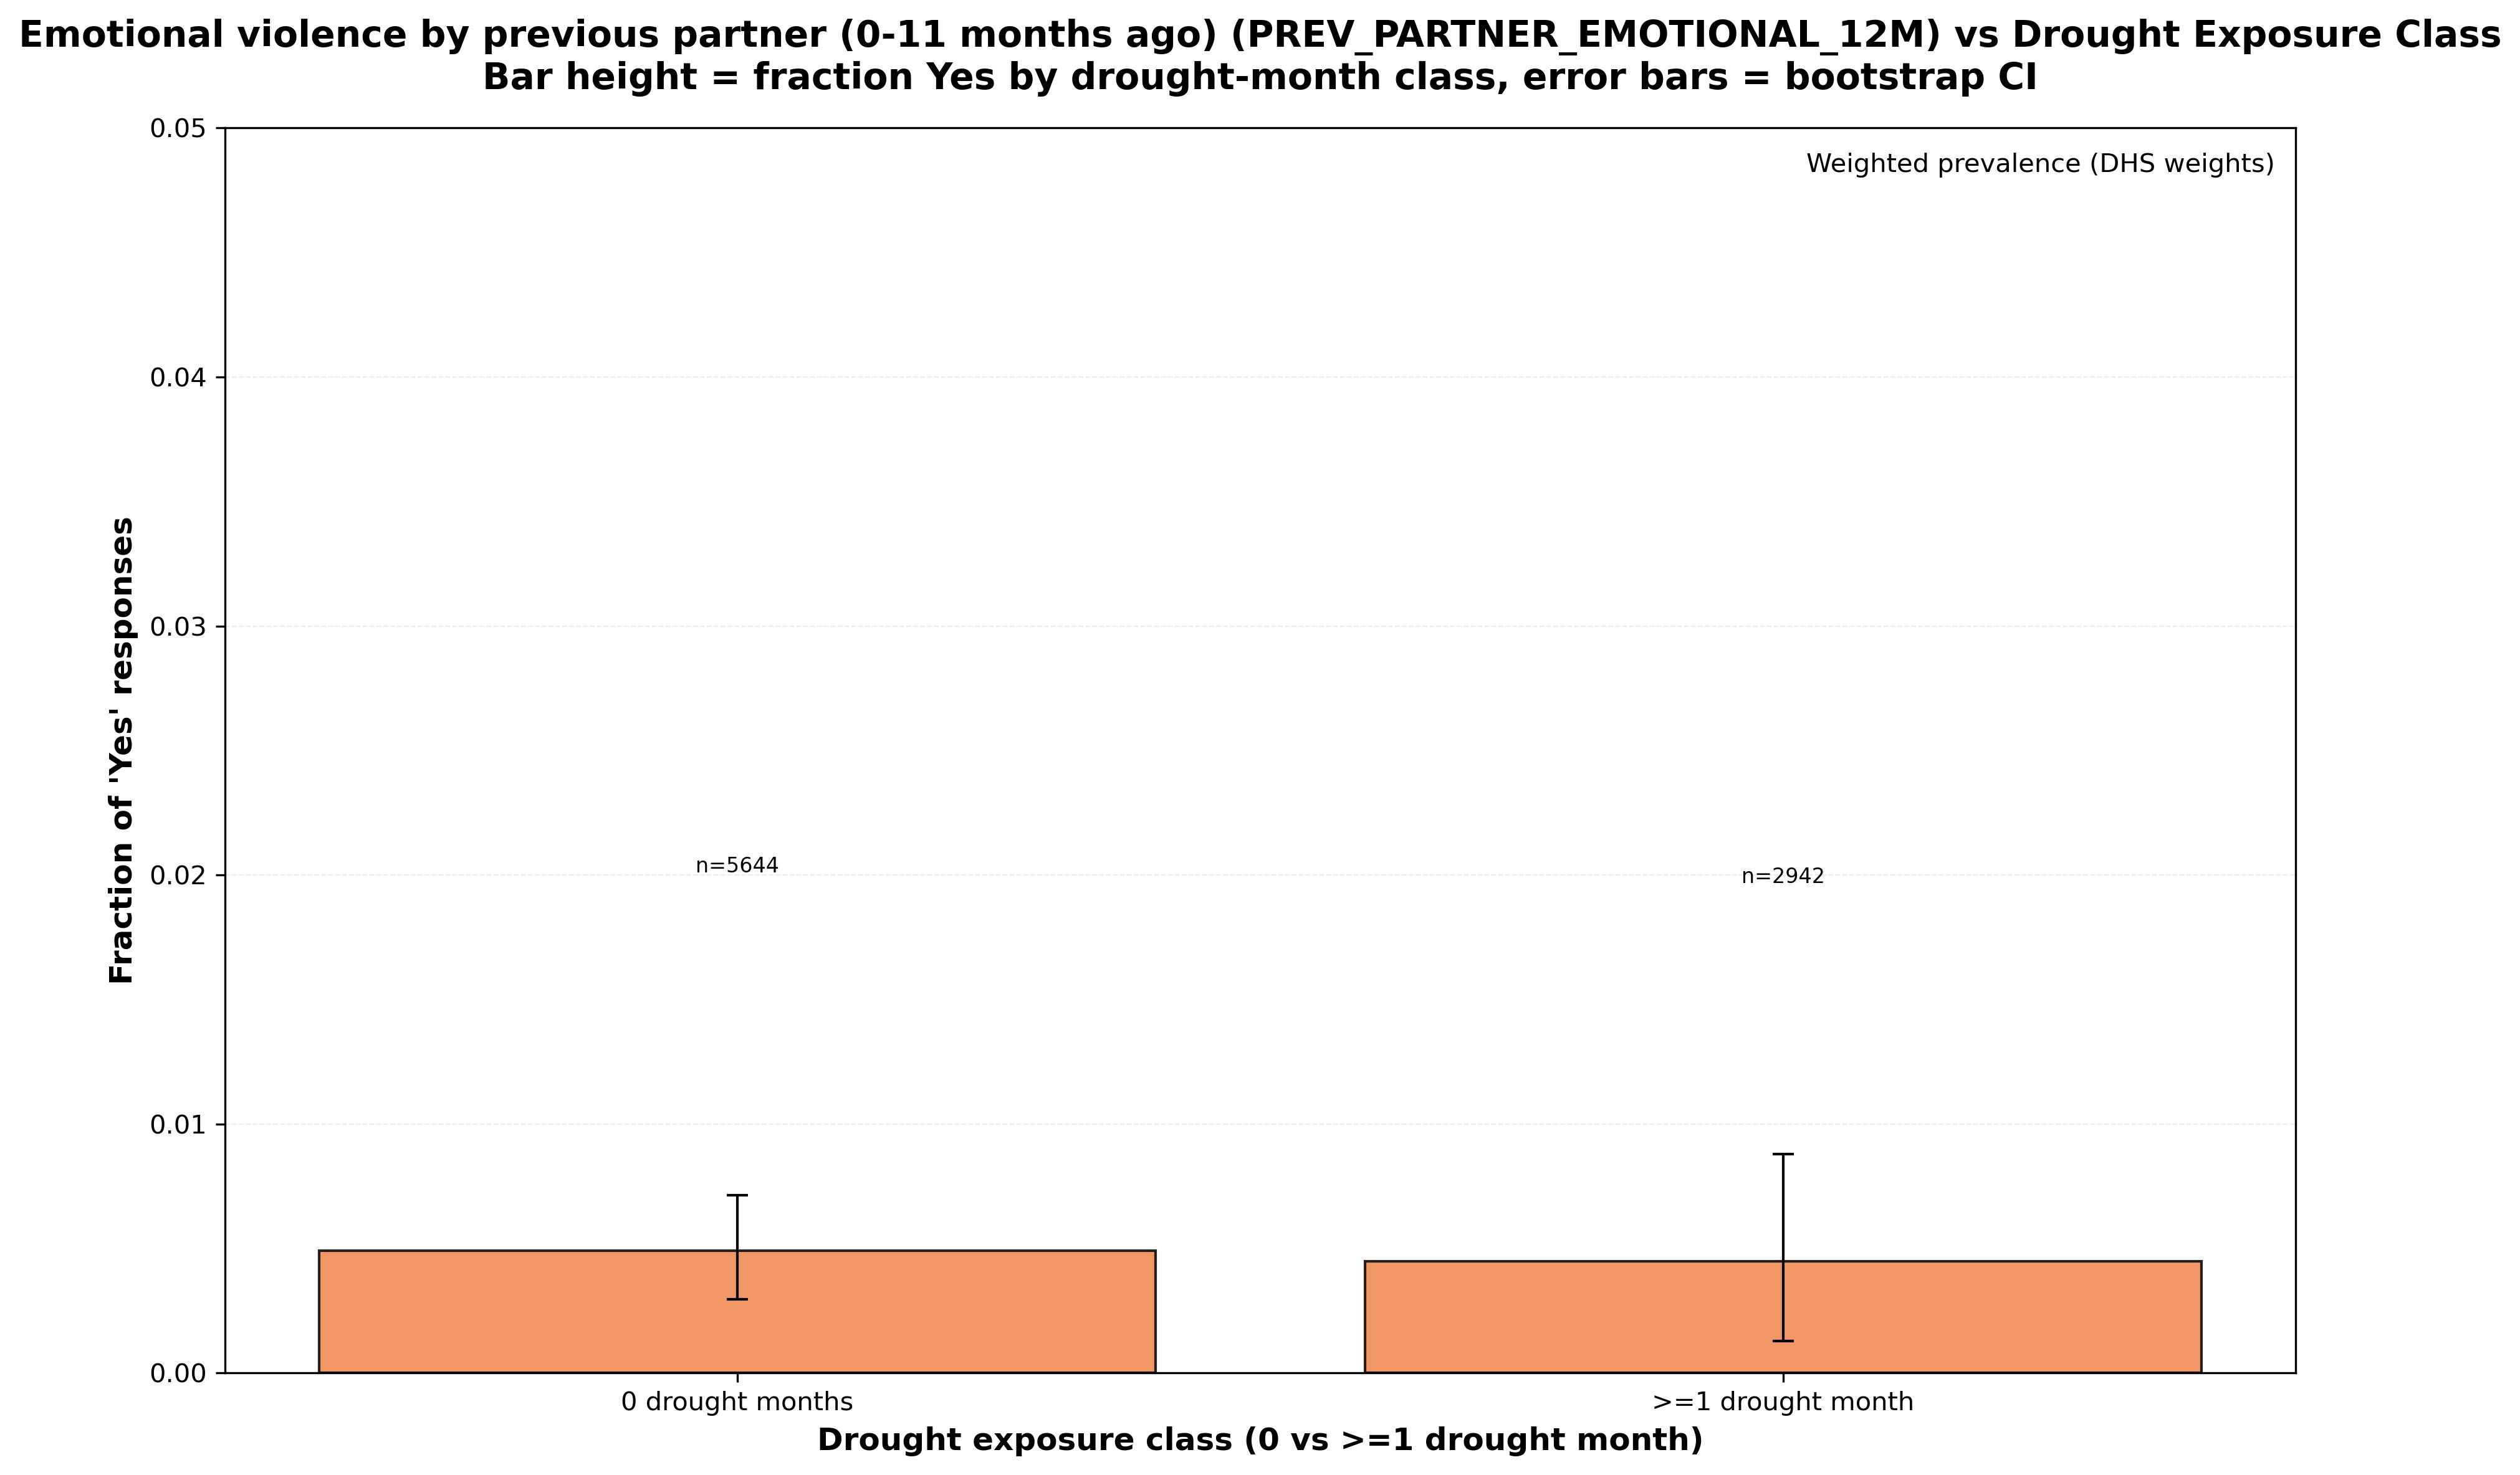

The table this chart was drawn from, first rows:
variable, variable_description, drought_class_label, source_columns, drought_months_class, n_total, n_yes, n_no, frac_yes_unweighted, frac_yes_unweighted_ci_lower, frac_yes_unweighted_ci_upper, weighted_total, weighted_yes, frac_yes_weighted, frac_yes_weighted_ci_lower, frac_yes_weighted_ci_upper, used_weighting
PREV_PARTNER_EMOTIONAL_12M, Emotional violence by previous partner (…, 0 drought months, d130c, 0, 5644, 46, 5598, 0.00815, 0.006024, 0.01064, 4228, 20.78, 0.004915, 0.002945, 0.007125, True
PREV_PARTNER_EMOTIONAL_12M, Emotional violence by previous partner (…, >=1 drought month, d130c, 1, 2942, 14, 2928, 0.004759, 0.002379, 0.007146, 3643, 16.37, 0.004494, 0.00129, 0.008795, True
